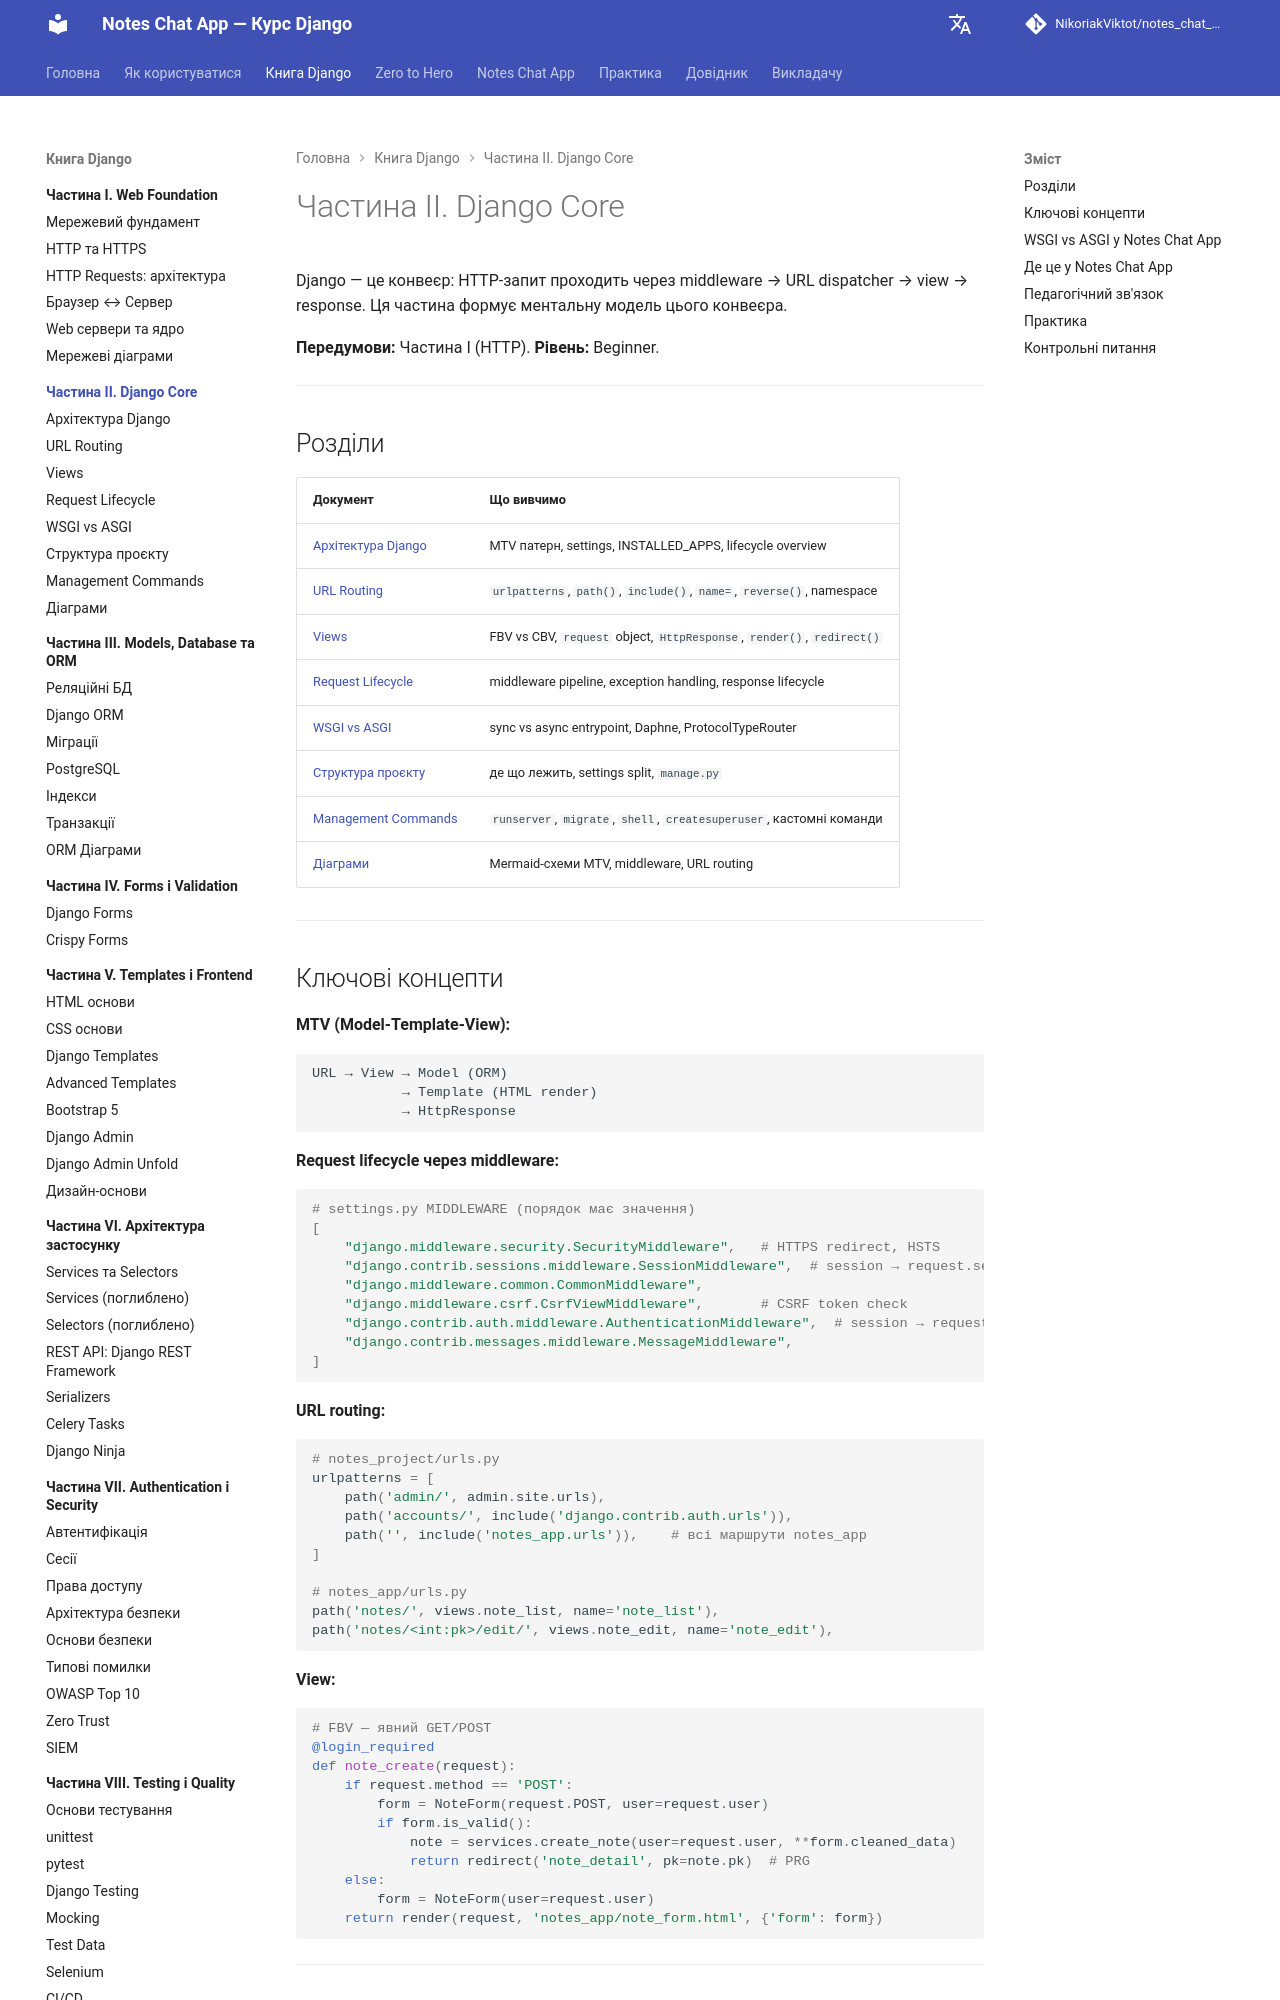

repository: NikoriakViktot/notes_chat_app · page: 02_django_core/index.html · generator: mkdocs

# Частина II. Django Core

Django — це конвеєр: HTTP-запит проходить через middleware → URL dispatcher → view → response. Ця частина формує ментальну модель цього конвеєра.

**Передумови:** Частина I (HTTP).
**Рівень:** Beginner.

---

## Розділи

| Документ | Що вивчимо |
|----------|-----------|
| [Архітектура Django](django_architecture_full.md) | MTV патерн, settings, INSTALLED_APPS, lifecycle overview |
| [URL Routing](url_routing_full.md) | `urlpatterns`, `path()`, `include()`, `name=`, `reverse()`, namespace |
| [Views](views_full.md) | FBV vs CBV, `request` object, `HttpResponse`, `render()`, `redirect()` |
| [Request Lifecycle](request_lifecycle.md) | middleware pipeline, exception handling, response lifecycle |
| [WSGI vs ASGI](wsgi_vs_asgi.md) | sync vs async entrypoint, Daphne, ProtocolTypeRouter |
| [Структура проєкту](project_structure_full.md) | де що лежить, settings split, `manage.py` |
| [Management Commands](management_commands_full.md) | `runserver`, `migrate`, `shell`, `createsuperuser`, кастомні команди |
| [Діаграми](django_mermaid_full.md) | Mermaid-схеми MTV, middleware, URL routing |

---
